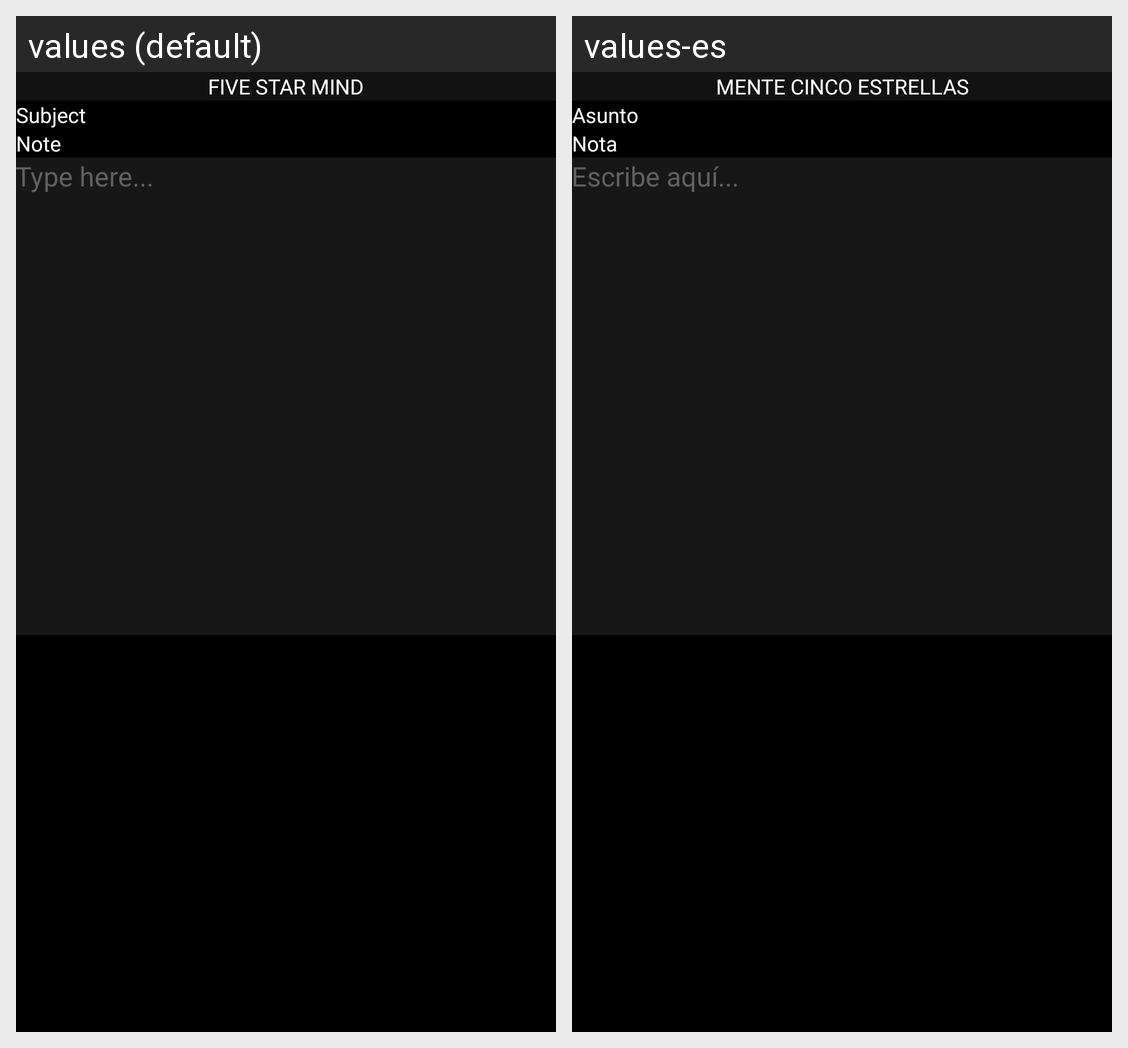

Translations of the strings shown on this Android screen, per locale in the grid:
Android screen res/layout/activity_contact_us.xml rendered under 2 locales, left to right: values (default), values-es. Device: Nexus 5 (rendered at 1080×1920; each locale shown at half size, 540×960, under a caption strip naming it); theme AppTheme.
Strings drawn on this screen, with the default value and each locale's value (text and hints the layout hard-codes, and strings that could not be matched under every locale, appear in the picture but are not listed):

title_subject
  values: Subject
  values-es: Asunto

note
  values: Note
  values-es: Nota

hint_type_here
  values: Type here...
  values-es: Escribe aquí...

app_name
  values: Five Star Mind
  values-es: Mente Cinco Estrellas
